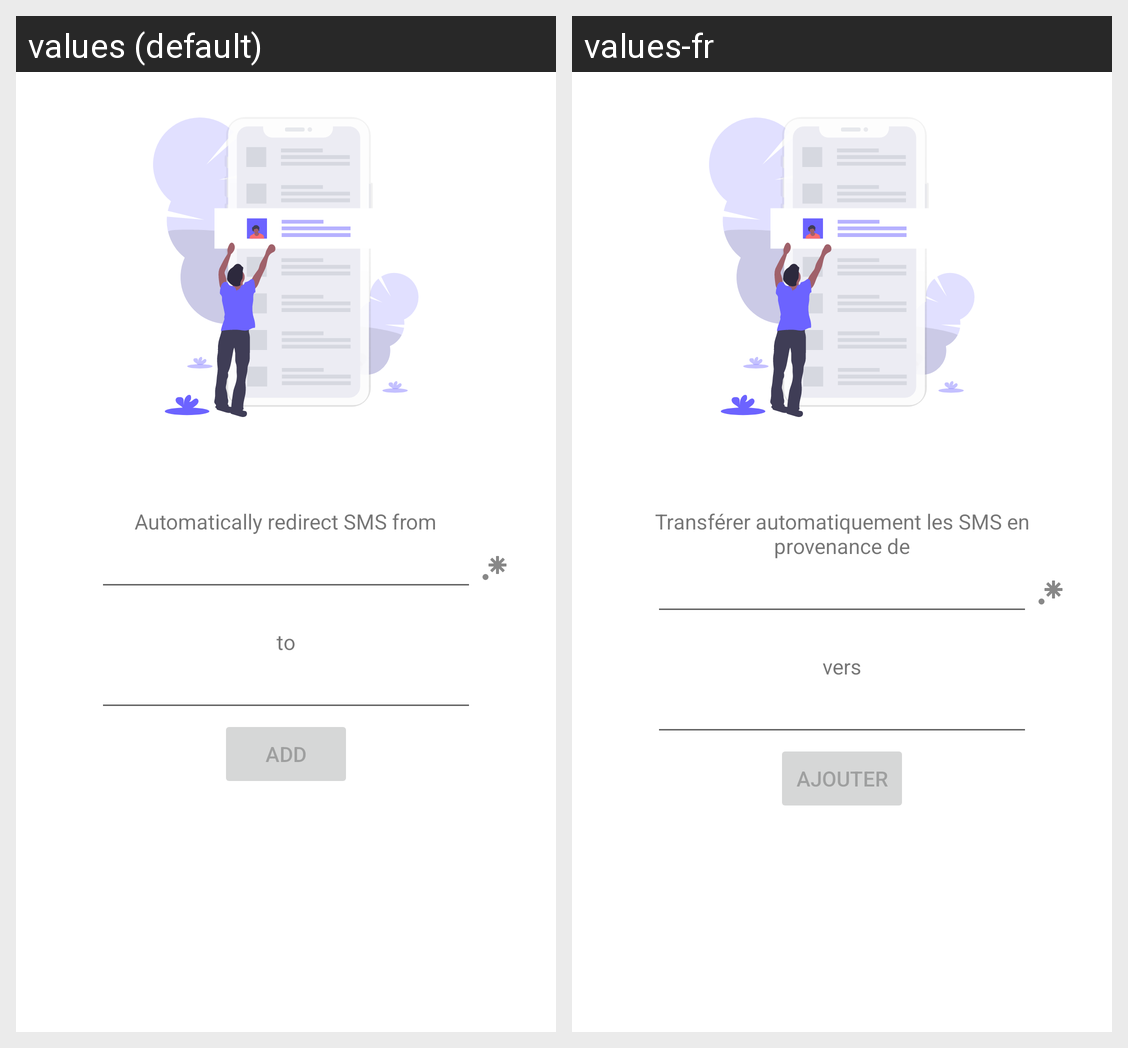

The Android screen above is rendered under two locales of the same app. Produce the string resources it draws, with the default and per-locale values.
Android screen res/layout/add_redirect_fragment.xml rendered under 2 locales, left to right: values (default), values-fr. Device: Nexus 5 (rendered at 1080×1920; each locale shown at half size, 540×960, under a caption strip naming it); theme AppTheme.
Strings drawn on this screen, with the default value and each locale's value (text and hints the layout hard-codes, and strings that could not be matched under every locale, appear in the picture but are not listed):

addredirect_info_automatically_redirect_sms_from
  values: Automatically redirect SMS from
  values-fr: Transférer automatiquement les SMS en provenance de

addredirect_info_to
  values: to
  values-fr: vers

addredirect_info_add
  values: Add
  values-fr: Ajouter
